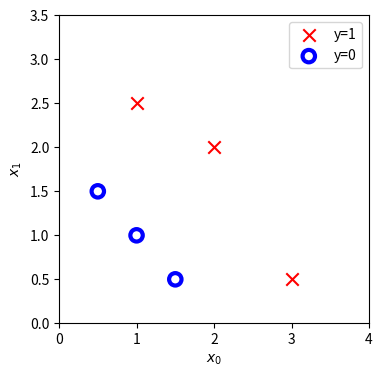
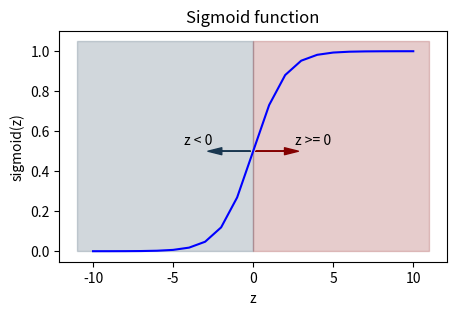
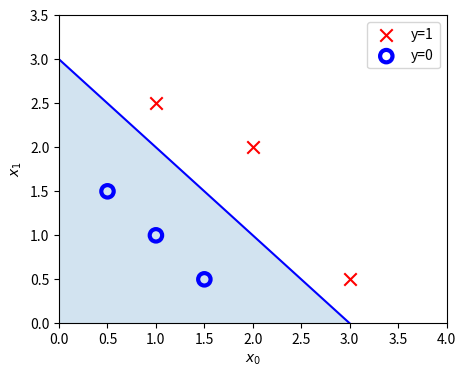

These charts were generated, in order, by the following Python code:
import numpy as np
import matplotlib.pyplot as plt
from matplotlib.patches import FancyArrowPatch


def sigmoid(z):
    """
    Compute the sigmoid of z

    Parameters
    ----------
    z : array_like
        A scalar or numpy array of any size.

    Returns
    -------
     g : array_like
         sigmoid(z)
    """
    z = np.clip( z, -500, 500 )           # protect against overflow
    g = 1.0/(1.0+np.exp(-z))

    return g

def plot_data(X, y, ax, pos_label="y=1", neg_label="y=0", s=80, loc='best' ):
    """ plots logistic data with two axis """
    # Find Indices of Positive and Negative Examples
    pos = y == 1
    neg = y == 0
    pos = pos.reshape(-1,)  #work with 1D or 1D y vectors
    neg = neg.reshape(-1,)

    # Plot examples
    ax.scatter(X[pos, 0], X[pos, 1], marker='x', s=s, c = 'red', label=pos_label)
    ax.scatter(X[neg, 0], X[neg, 1], marker='o', s=s, label=neg_label, facecolors='none', edgecolors='blue', lw=3)
    ax.legend(loc=loc)

    ax.figure.canvas.toolbar_visible = False
    ax.figure.canvas.header_visible = False
    ax.figure.canvas.footer_visible = False

# Draws a threshold at 0.5
def draw_vthresh(ax,x):
    """ draws a threshold """
    ylim = ax.get_ylim()
    xlim = ax.get_xlim()
    ax.fill_between([xlim[0], x], [ylim[1], ylim[1]], alpha=0.2, color='#193750')
    ax.fill_between([x, xlim[1]], [ylim[1], ylim[1]], alpha=0.2, color='#840000')
    ax.annotate("z >= 0", xy= [x,0.5], xycoords='data',
                xytext=[30,5],textcoords='offset points')
    d = FancyArrowPatch(
        posA=(x, 0.5), posB=(x+3, 0.5), color='#840000',
        arrowstyle='simple, head_width=5, head_length=10, tail_width=0.0',
    )
    ax.add_artist(d)
    ax.annotate("z < 0", xy= [x,0.5], xycoords='data',
                 xytext=[-50,5],textcoords='offset points', ha='left')
    f = FancyArrowPatch(
        posA=(x, 0.5), posB=(x-3, 0.5), color='#193750',
        arrowstyle='simple, head_width=5, head_length=10, tail_width=0.0',
    )
    ax.add_artist(f)
    
# Input is an array. 
input_array = np.array([1,2,3])
exp_array = np.exp(input_array)

print("Input to exp:", input_array)
print("Output of exp:", exp_array)

# Input is a single number
input_val = 1  
exp_val = np.exp(input_val)

print("Input to exp:", input_val)
print("Output of exp:", exp_val)



X = np.array([[0.5, 1.5], [1,1], [1.5, 0.5], [3, 0.5], [2, 2], [1, 2.5]])
y = np.array([0, 0, 0, 1, 1, 1]).reshape(-1,1) 

fig,ax = plt.subplots(1,1,figsize=(4,4))
plot_data(X, y, ax)

ax.axis([0, 4, 0, 3.5])
ax.set_ylabel('$x_1$')
ax.set_xlabel('$x_0$')
plt.show()

# Plot sigmoid(z) over a range of values from -10 to 10
z = np.arange(-10,11)

fig,ax = plt.subplots(1,1,figsize=(5,3))
# Plot z vs sigmoid(z)
ax.plot(z, sigmoid(z), c="b")

ax.set_title("Sigmoid function")
ax.set_ylabel('sigmoid(z)')
ax.set_xlabel('z')
draw_vthresh(ax,0)


# Choose values between 0 and 6
x0 = np.arange(0,6)

x1 = 3 - x0
fig,ax = plt.subplots(1,1,figsize=(5,4))
# Plot the decision boundary
ax.plot(x0,x1, c="b")
ax.axis([0, 4, 0, 3.5])

# Fill the region below the line
ax.fill_between(x0,x1, alpha=0.2)

# Plot the original data
plot_data(X,y,ax)
ax.set_ylabel(r'$x_1$')
ax.set_xlabel(r'$x_0$')
plt.show()